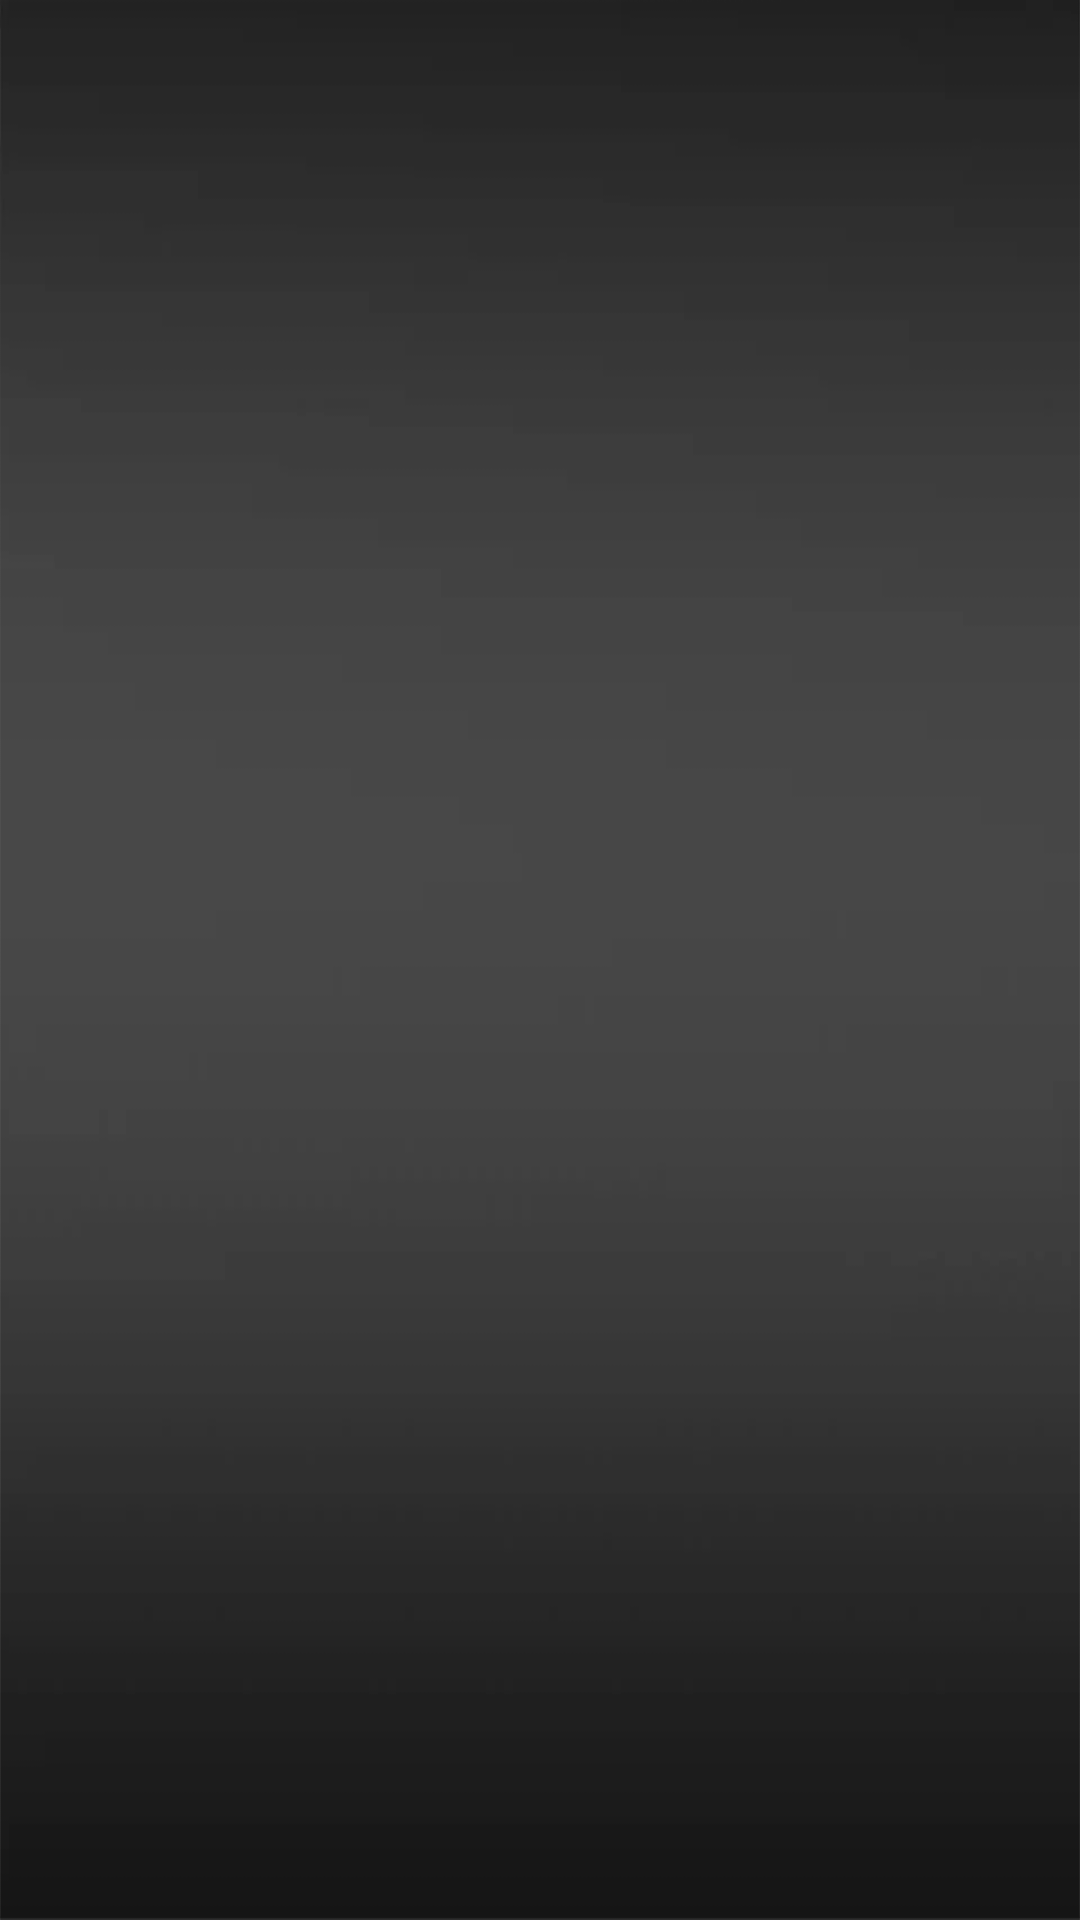

Layout XML and referenced resources for this Android screen:
<!-- AndroidManifest.xml: application theme AppTheme -->
<!-- res/layout/layout_rocker_safe.xml -->
<?xml version="1.0" encoding="utf-8"?>
<LinearLayout xmlns:android="http://schemas.android.com/apk/res/android"
    android:orientation="vertical" android:layout_width="match_parent"
    android:background="@mipmap/camera_bg"
    android:layout_height="match_parent">



</LinearLayout>
<!-- resources referenced by this layout -->
<resources>
  <!-- mipmap camera_bg: webp bitmap (mipmap-xxhdpi, 6880 bytes) -->
  <style name="AppTheme" parent="Theme.AppCompat.Light.NoActionBar">
          
          <item name="colorPrimary">@color/colorPrimary</item>
          <item name="colorPrimaryDark">@color/colorPrimaryDark</item>
          <item name="colorAccent">@color/colorAccent</item>
          <item name="android:windowFullscreen">true</item>
          <item name="android:windowContentOverlay">@null</item>
          <item name="android:windowBackground">@color/white</item>
          <item name="android:backgroundDimEnabled">false</item>
      </style>
  <color name="white">#ffffff</color>
  <!-- not gathered from this repository: default colours our renderer supplied (Android Studio template values) -->
  <color name="colorPrimary">#FF6200EE</color>
  <color name="colorPrimaryDark">#FF3700B3</color>
  <color name="colorAccent">#FF03DAC5</color>
</resources>
